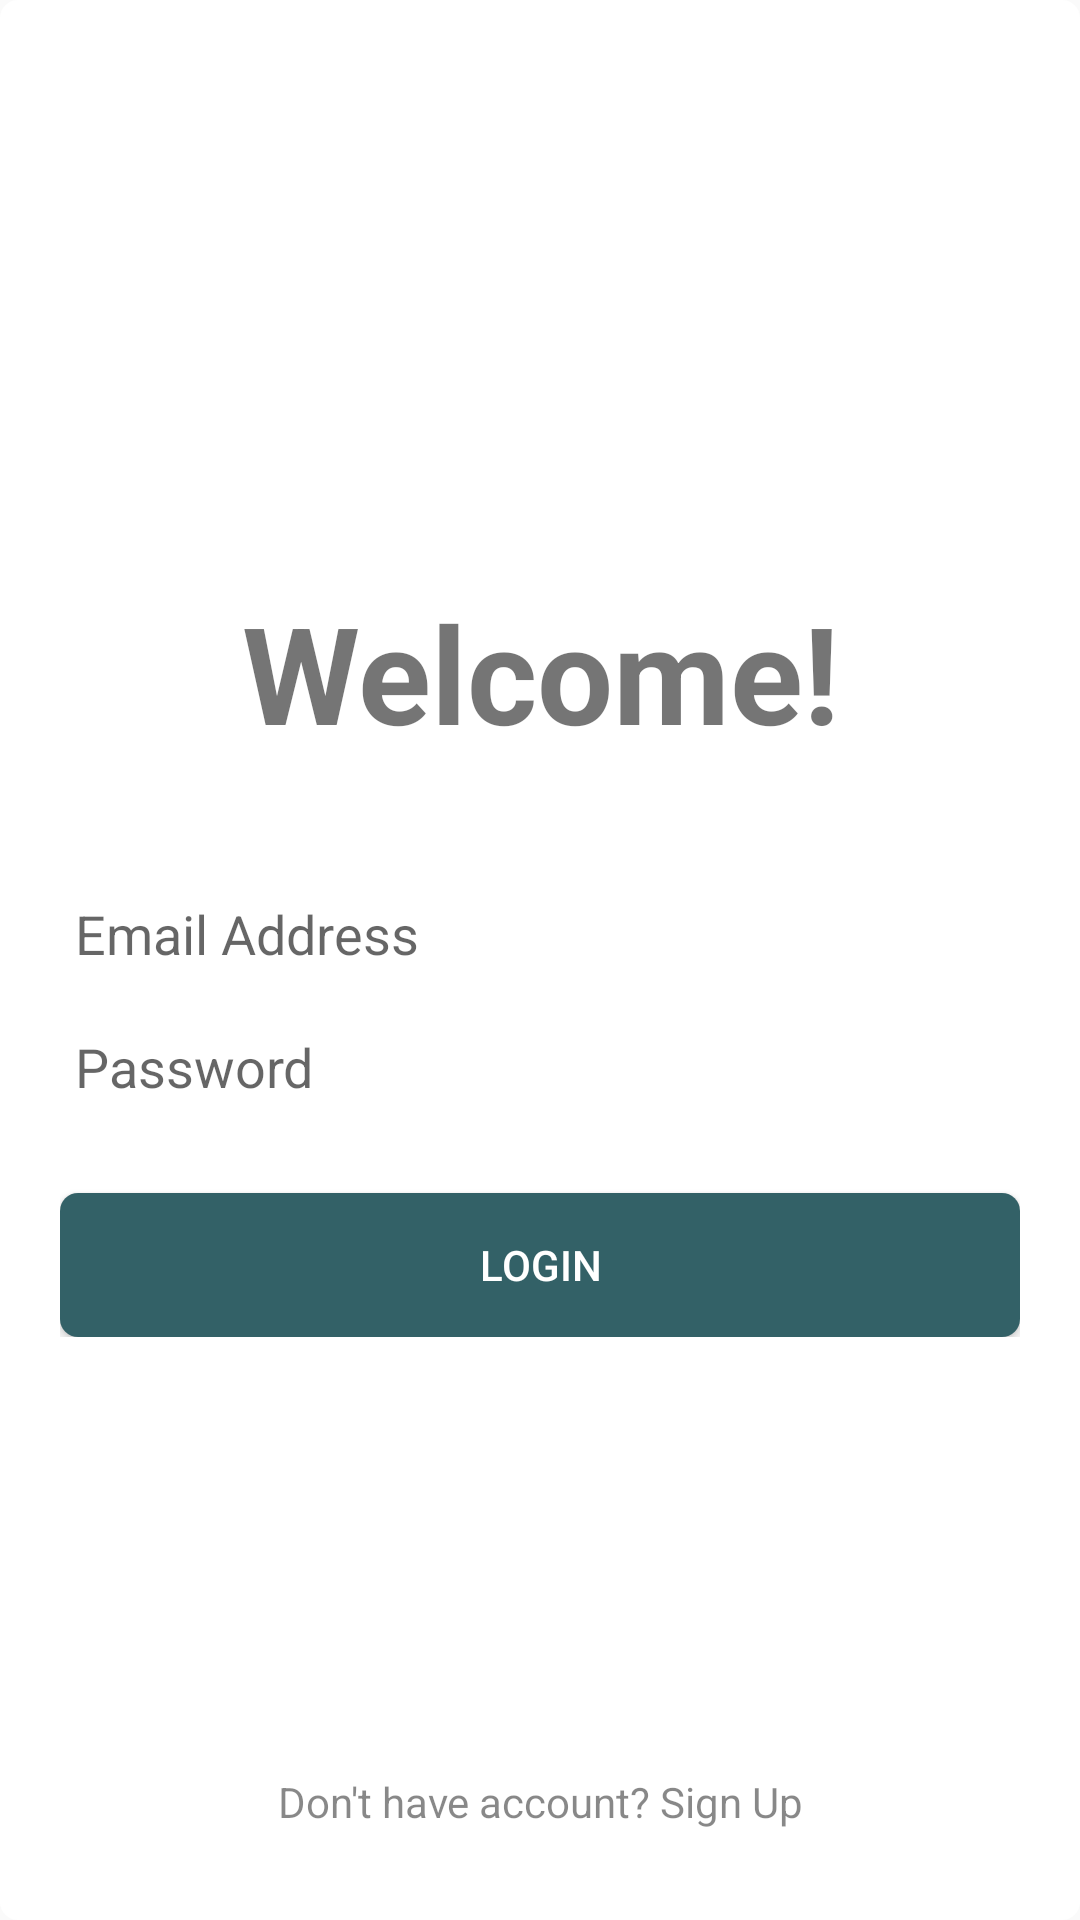

This screen was rendered from an Android layout file. Write that file and the resources it references.
<!-- AndroidManifest.xml: application theme AppTheme -->
<!-- res/layout/split_screen_main_layout.xml -->
<RelativeLayout xmlns:android="http://schemas.android.com/apk/res/android"
    xmlns:tools="http://schemas.android.com/tools"
    android:layout_width="match_parent"
    android:layout_height="wrap_content"
    android:background="@drawable/bg_gradient_new"
    tools:context=".activity.SplitScreenActivity" >

    <LinearLayout
        android:layout_width="match_parent"
        android:layout_height="wrap_content"
        android:layout_centerInParent="true"
        android:layout_marginLeft="15dp"
        android:layout_marginRight="15dp"
        android:gravity="center"
        android:orientation="vertical" >

        <TextView
            android:layout_width="match_parent"
            android:layout_height="wrap_content"
            android:layout_marginBottom="40dp"
            android:text="@string/welcome"
            android:textColor="@color/md_black_1000"
            android:textSize="45dp"
            android:textStyle="bold"
            android:layout_gravity="center"
            android:textAlignment="center"/>

        <LinearLayout
            android:layout_width="match_parent"
            android:layout_height="wrap_content"
            android:background="@drawable/bg_form_rounded"
            android:orientation="vertical" >

            <EditText
                android:id="@+id/emailET"
                android:layout_width="match_parent"
                android:layout_height="wrap_content"
                android:layout_marginBottom="10dp"
                android:background="@null"
                android:hint="@string/email"
                android:padding="5dp"
                android:singleLine="true" />

            <EditText
                android:id="@+id/pwdET"
                android:layout_width="match_parent"
                android:layout_height="wrap_content"
                android:background="@null"
                android:hint="@string/password"
                android:inputType="textPassword"
                android:padding="5dp" />
        </LinearLayout>

        <Button
            android:layout_width="match_parent"
            android:layout_height="wrap_content"
            android:layout_marginTop="25dp"
            android:background="@drawable/bg_button_rounded"
            android:text="@string/login"
            android:id="@+id/loginBT"
            android:textColor="@color/white" />
    </LinearLayout>

    <TextView
        android:layout_width="match_parent"
        android:layout_height="wrap_content"
        android:layout_alignParentBottom="true"
        android:layout_marginBottom="25dp"
        android:gravity="center_horizontal"
        android:text="@string/signup"
        android:textColor="@color/black_transparent" />

</RelativeLayout>
<!-- resources referenced by this layout -->
<resources>
  <color name="black_transparent">#77000000</color>
  <color name="white">#ffffff</color>
  <!-- drawable bg_button_rounded (drawable-mdpi) -->
  <?xml version="1.0" encoding="utf-8"?>
  <shape xmlns:android="http://schemas.android.com/apk/res/android"
      android:shape="rectangle" >
      
      <solid android:color="@color/bg_button_login" >
      </solid>
      
      <padding
          android:bottom="5dp"
          android:left="5dp"
          android:right="5dp"
          android:top="5dp" >
      </padding>
      
      <corners android:radius="6dp" >
      </corners>
  </shape>
  <!-- drawable bg_gradient_new (drawable) -->
  <?xml version="1.0" encoding="utf-8"?>
  <shape xmlns:android="http://schemas.android.com/apk/res/android"
      android:shape="rectangle" >
      
      <solid android:color="@color/white" >
      </solid>
      
      <padding
          android:bottom="5dp"
          android:left="5dp"
          android:right="5dp"
          android:top="5dp" >
      </padding>
      
      <corners android:radius="6dp" >
      </corners>
  </shape>
  <string name="email">Email Address</string>
  <string name="login">Login</string>
  <string name="password">Password</string>
  <string name="signup">Don\'t have account? Sign Up</string>
  <string name="welcome">Welcome!</string>
  <style name="AppTheme" parent="Theme.AppCompat.Light.DarkActionBar">
          
          <item name="colorPrimary">@color/colorPrimary</item>
          <item name="colorPrimaryDark">@color/colorPrimaryDark</item>
          <item name="colorAccent">@color/colorAccent</item>
      </style>
  <color name="bg_button_login">#336167</color>
  <color name="colorPrimary">#6200EE</color>
  <color name="colorPrimaryDark">#3700B3</color>
  <color name="colorAccent">#5050FF</color>
</resources>
